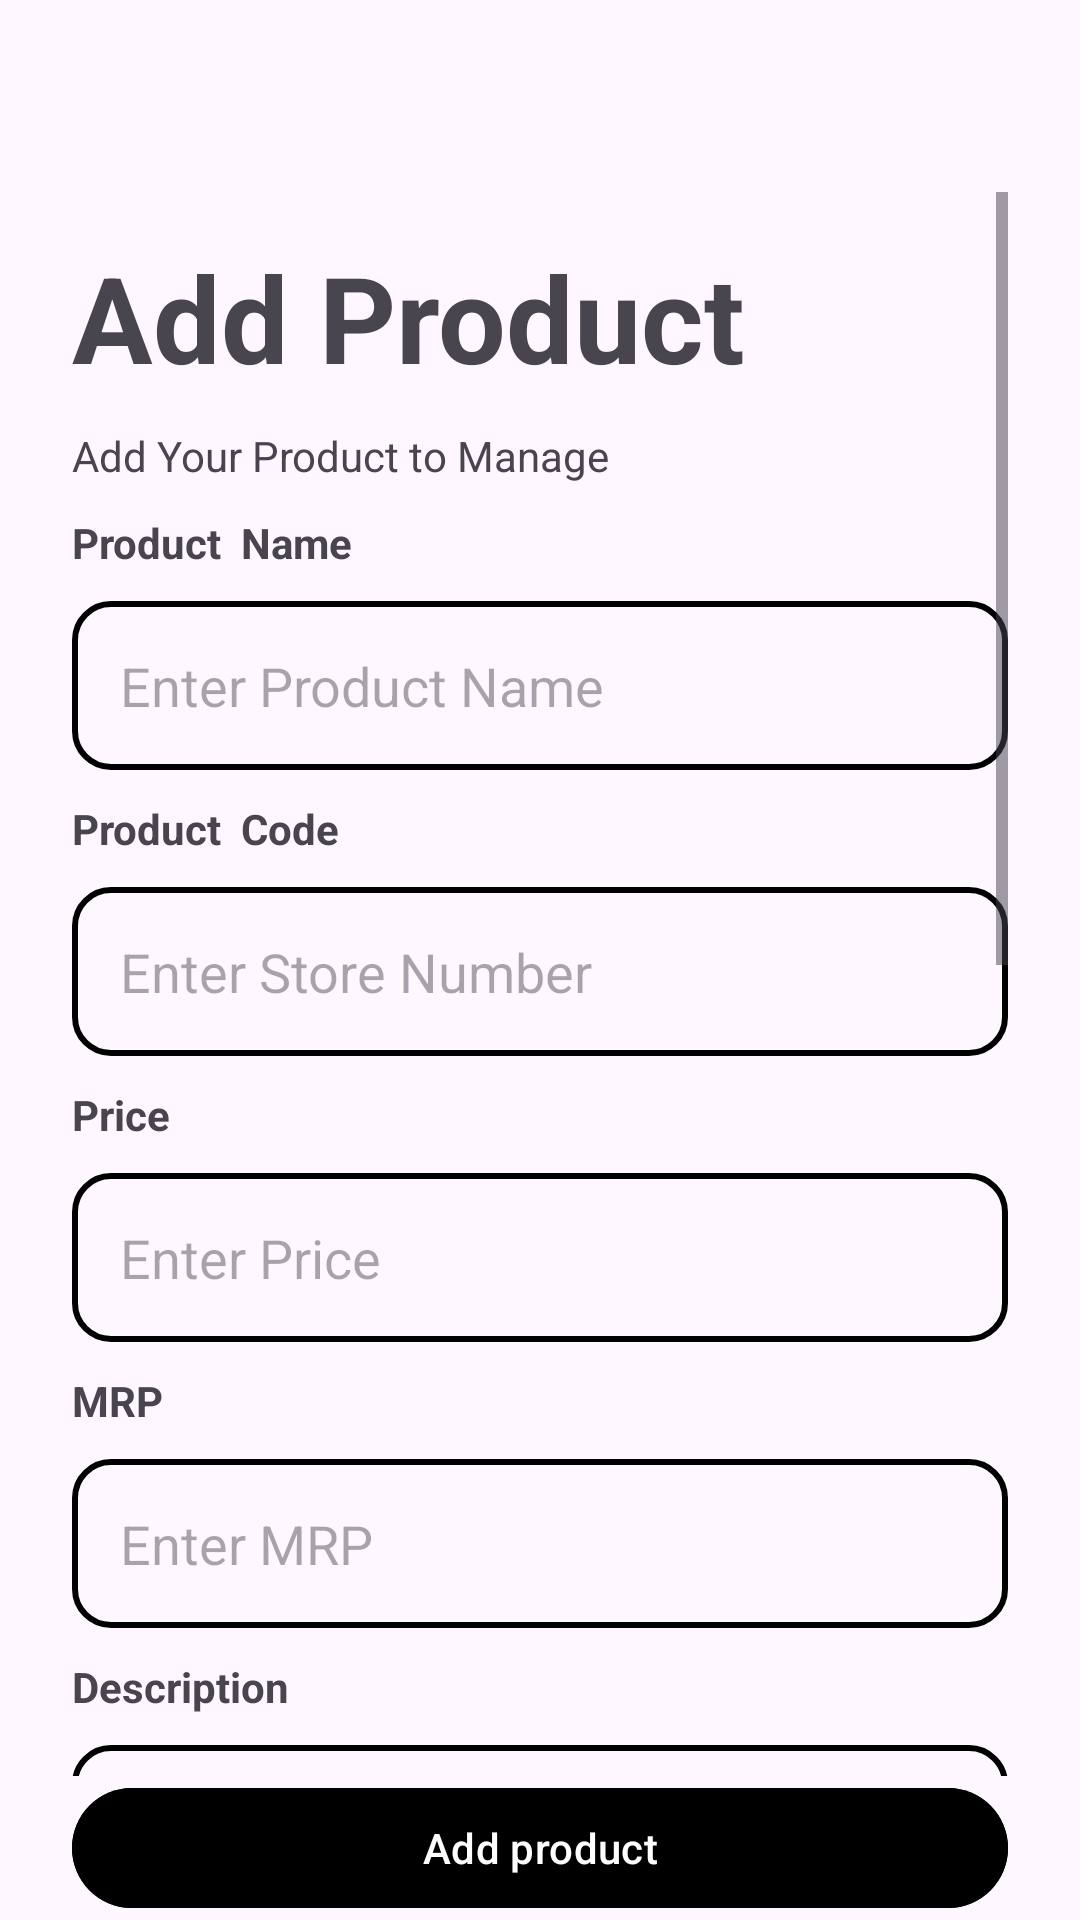

Write the Android layout XML for this screen, with the resource values it uses.
<!-- AndroidManifest.xml: application theme Theme.DealTrack -->
<!-- res/layout/fragment_wholesaler_add_product_page.xml -->
<?xml version="1.0" encoding="utf-8"?>
<androidx.constraintlayout.widget.ConstraintLayout xmlns:android="http://schemas.android.com/apk/res/android"
    xmlns:app="http://schemas.android.com/apk/res-auto"
    xmlns:tools="http://schemas.android.com/tools"
    android:layout_width="match_parent"
    android:layout_height="match_parent"
    android:paddingHorizontal="24dp"
    tools:context=".wholesaler.wholesalerProductPage.WholesalerAddProductPage">

    <com.google.android.material.appbar.AppBarLayout
        android:id="@+id/appBar"
        android:layout_width="match_parent"
        android:layout_height="wrap_content"
        app:layout_constraintEnd_toEndOf="parent"
        app:layout_constraintStart_toStartOf="parent"
        app:layout_constraintTop_toTopOf="parent">

        <androidx.appcompat.widget.Toolbar
            android:layout_width="match_parent"
            android:layout_height="wrap_content" />
    </com.google.android.material.appbar.AppBarLayout>

    <ScrollView
        android:id="@+id/scrollView"
        android:layout_width="match_parent"
        android:layout_height="0dp"
        app:layout_constraintBottom_toTopOf="@+id/addProduct"
        app:layout_constraintTop_toBottomOf="@id/appBar">

        <androidx.constraintlayout.widget.ConstraintLayout
            android:layout_width="match_parent"
            android:layout_height="wrap_content">

            <TextView
                android:id="@+id/tv_addProduct"
                android:layout_width="match_parent"
                android:layout_height="wrap_content"
                android:layout_marginTop="15dp"
                android:text="Add Product"
                android:textSize="40sp"
                android:textStyle="bold"
                app:layout_constraintTop_toTopOf="parent" />

            <TextView
                android:id="@+id/tv1"
                android:layout_width="match_parent"
                android:layout_height="wrap_content"
                android:layout_marginTop="10dp"
                android:text="Add Your Product to Manage"
                app:layout_constraintTop_toBottomOf="@id/tv_addProduct" />

            <TextView
                android:id="@+id/tv_productName"
                android:layout_width="match_parent"
                android:layout_height="wrap_content"
                android:layout_marginTop="10dp"
                android:text="Product  Name"
                android:textStyle="bold"
                app:layout_constraintTop_toBottomOf="@id/tv1" />

            <EditText
                android:id="@+id/product_name"
                android:layout_width="match_parent"
                android:layout_height="wrap_content"
                android:layout_marginTop="10dp"
                android:background="@drawable/login_edit_text_bg"
                android:hint="Enter Product Name"
                android:padding="16dp"
                app:layout_constraintTop_toBottomOf="@id/tv_productName" />

            <TextView
                android:id="@+id/tv_productCode"
                android:layout_width="match_parent"
                android:layout_height="wrap_content"
                android:layout_marginTop="10dp"
                android:text="Product  Code"
                android:textStyle="bold"
                app:layout_constraintTop_toBottomOf="@id/product_name" />

            <EditText
                android:id="@+id/product_code"
                android:layout_width="match_parent"
                android:layout_height="wrap_content"
                android:layout_marginTop="10dp"
                android:background="@drawable/login_edit_text_bg"
                android:hint="Enter Store Number"
                android:padding="16dp"
                app:layout_constraintTop_toBottomOf="@id/tv_productCode" />

            <TextView
                android:id="@+id/tv_price"
                android:layout_width="match_parent"
                android:layout_height="wrap_content"
                android:layout_marginTop="10dp"
                android:text="Price"
                android:textStyle="bold"
                app:layout_constraintTop_toBottomOf="@id/product_code" />

            <EditText
                android:id="@+id/price"
                android:layout_width="match_parent"
                android:layout_height="wrap_content"
                android:layout_marginTop="10dp"
                android:background="@drawable/login_edit_text_bg"
                android:hint="Enter Price"
                android:padding="16dp"
                app:layout_constraintTop_toBottomOf="@id/tv_price" />

            <TextView
                android:id="@+id/tv_mrp"
                android:layout_width="match_parent"
                android:layout_height="wrap_content"
                android:layout_marginTop="10dp"
                android:text="MRP"
                android:textStyle="bold"
                app:layout_constraintTop_toBottomOf="@id/price" />

            <EditText
                android:id="@+id/mrp"
                android:layout_width="match_parent"
                android:layout_height="wrap_content"
                android:layout_marginTop="10dp"
                android:background="@drawable/login_edit_text_bg"
                android:hint="Enter MRP"
                android:padding="16dp"
                app:layout_constraintTop_toBottomOf="@id/tv_mrp" />

            <TextView
                android:id="@+id/tv_description"
                android:layout_width="match_parent"
                android:layout_height="wrap_content"
                android:layout_marginTop="10dp"
                android:text="Description"
                android:textStyle="bold"
                app:layout_constraintTop_toBottomOf="@id/mrp" />

            <EditText
                android:id="@+id/description"
                android:layout_width="match_parent"
                android:layout_height="wrap_content"
                android:layout_marginTop="10dp"
                android:background="@drawable/login_edit_text_bg"
                android:hint="Enter Description"
                android:padding="16dp"
                app:layout_constraintTop_toBottomOf="@id/tv_description" />

            <TextView
                android:id="@+id/tv_expiryDate"
                android:layout_width="match_parent"
                android:layout_height="wrap_content"
                android:layout_marginTop="10dp"
                android:text="Expiry Date"
                android:textStyle="bold"
                app:layout_constraintTop_toBottomOf="@id/description" />

            <EditText
                android:id="@+id/expiry_Date"
                android:layout_width="match_parent"
                android:layout_height="wrap_content"
                android:layout_marginTop="10dp"
                android:background="@drawable/login_edit_text_bg"
                android:hint="Select Expiry Date"
                android:padding="16dp"
                android:focusable="false"
                android:clickable="true"
                app:layout_constraintTop_toBottomOf="@id/tv_expiryDate" />

            <TextView
                android:id="@+id/tv_manufacturedDate"
                android:layout_width="match_parent"
                android:layout_height="wrap_content"
                android:layout_marginTop="10dp"
                android:text="Manufactured Date"
                android:textStyle="bold"
                app:layout_constraintTop_toBottomOf="@id/expiry_Date" />

            <EditText
                android:id="@+id/manufacturedDate"
                android:layout_width="match_parent"
                android:layout_height="wrap_content"
                android:layout_marginTop="10dp"
                android:background="@drawable/login_edit_text_bg"
                android:hint="Select Manufactured Date"
                android:padding="16dp"
                android:focusable="false"
                android:clickable="true"
                app:layout_constraintTop_toBottomOf="@id/tv_manufacturedDate" />

            <TextView
                android:id="@+id/tv_stock"
                android:layout_width="match_parent"
                android:layout_height="wrap_content"
                android:layout_marginTop="10dp"
                android:text="Stock"
                android:textStyle="bold"
                app:layout_constraintTop_toBottomOf="@id/manufacturedDate" />

            <EditText
                android:id="@+id/stock"
                android:layout_width="match_parent"
                android:layout_height="wrap_content"
                android:layout_marginTop="10dp"
                android:background="@drawable/login_edit_text_bg"
                android:hint="Enter Stock "
                android:padding="16dp"
                app:layout_constraintTop_toBottomOf="@id/tv_stock" />

            <ImageView
                android:id="@+id/product_image_preview"
                android:layout_width="150dp"
                android:layout_height="150dp"
                android:layout_marginTop="16dp"
                android:scaleType="centerCrop"
                app:layout_constraintTop_toBottomOf="@id/stock"
                app:layout_constraintStart_toStartOf="parent"
                app:layout_constraintEnd_toEndOf="parent" />

            <Button
                android:id="@+id/btn_pick_image"
                android:layout_width="match_parent"
                android:layout_height="wrap_content"
                android:layout_marginTop="8dp"
                android:text="Select Product Image"
                android:backgroundTint="@color/black"
                app:layout_constraintTop_toBottomOf="@id/product_image_preview"
                app:layout_constraintStart_toStartOf="parent"
                app:layout_constraintEnd_toEndOf="parent" />

        </androidx.constraintlayout.widget.ConstraintLayout>
    </ScrollView>

    <com.google.android.material.button.MaterialButton
        android:id="@+id/addProduct"
        android:layout_width="match_parent"
        android:layout_height="wrap_content"
        android:text="Add product"
        android:backgroundTint="@color/black"
        app:layout_constraintBottom_toBottomOf="parent"
        app:layout_constraintTop_toBottomOf="@+id/scrollView" />

</androidx.constraintlayout.widget.ConstraintLayout>
<!-- resources referenced by this layout -->
<resources>
  <color name="black">#FF000000</color>
  <!-- drawable login_edit_text_bg (drawable) -->
  <?xml version="1.0" encoding="utf-8"?>
  <shape xmlns:android="http://schemas.android.com/apk/res/android">
          <corners android:radius="12dp"/>
      <stroke android:color="@color/black" android:width="2dp"/>
  
  
  
  
  
  </shape>
  <style name="Theme.DealTrack" parent="Base.Theme.DealTrack" />
  <style name="Base.Theme.DealTrack" parent="Theme.Material3.DayNight.NoActionBar">
          
          
      </style>
</resources>
